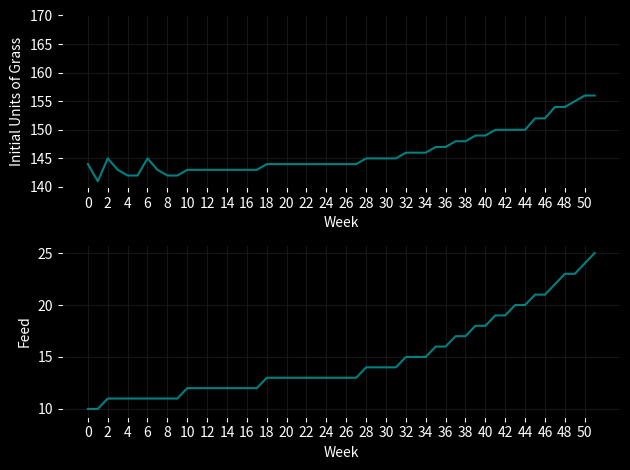

Write the Python code that produced this figure.
import matplotlib.pyplot as plt
from numpy import arange, array

# SETS
cows = ['Lily', 'Betty', 'Clover', 'Rosie']

C = range(len(cows))

# DATA
W = 52          # number of weeks
P = 4.2         # selling price for each unit of milk 
L = 5.0         # penalty cost per unit under 150
s_0 = 100       # starting units of grass
minGrass = 150  # minimum units of grass before a penalty is applied 
maxUnits = 40   # maximum units of feed that can be converted into milk across the herd
PGood = 0.5     # probability of having good weather in the region

def penalty_grass(x):
    """ calculate units of grass below 150 """
    x -= minGrass
    return 0 if x >= 0 else abs(x)

def pasture(p,weather):
    """ calculate units of grass available next week given the current weather """
    if weather == 'Good':
        return round(p + 0.66*p*(1-p/300))
    else:
        return round(p + 0.56*p*(1-p/300))
    return round(p + 0.61*p*(1-p/300))

def required(t):
    """ calculate units of grass required to feed the herd in week t """
    if t < 18:
        y = 10.241 + 0.13*t
    else:
        y = 10.241 + 0.13*18 + 0.01121*(t-18)**2
    return round(y)

_revenue = {}
def revenue(t,s):
    
    # insufficient pasture -> infeasible
    if s < required(t):
        return (-float('inf'), "Infeasible")
    
    if (t,s) not in _revenue:

        # determine the available grass units once the herd has been fed
        available = s - required(t)

        # determine how much grass is available at the end of the week for each weather scenario
        available_good = pasture(s,'Good') - required(t)
        available_poor = pasture(s,'Poor') - required(t)

        # BASE CASE - end of season, apply penalty for each unit under 150
        if t == 51: 
            # calculate the maximum amount of profit given the penalty for each unit under 150 
            _revenue[t,s] = max((PGood * (P*a - L*penalty_grass(available_good-a)) 
                                 + (1-PGood) * (P*a - L*penalty_grass(available_poor-a)), a) 
                                for a in range(min(maxUnits+1, available+1)))
        
        else: # GENERAL CASE
            _revenue[t,s] = max((PGood * (P*a + revenue(t+1, available_good-a)[0]) 
                                 + (1-PGood) * (P*a + revenue(t+1, available_poor-a)[0]), a) 
                                for a in range(min(maxUnits+1, available+1)))

    return _revenue[t,s]

if __name__ == '__main__':
    print(f"\nTOTALS:\n{'-'*69}")
    print(f"Total revenue from milk sold: {round(revenue(0,s_0)[0], 2)}\n")

    # determine the units of grass required at the beginning of week t so that 40 additional
    # units can be given
    feed_dict = {}
    for t in range(W):
        for p in range(0, 300):
            rev = revenue(t, p)

            if rev[1] != "Infeasible" and rev[1] >= 30:
                feed_dict[t] = p
                break

    print(f"\nREQUIRED PASTURE FOR OPTIMAL STRATEGY:")
    print(f"{'-'*69}\n| {'Week':<6} {'Pasture':<6} | {'Week':<6} {'Pasture':<6} | ", end='')
    print(f"{'Week':<6} {'Pasture':<6} | {'Week':<6} {'Pasture':<6} |\n|{'-'*67}|")
    for t in range(13):
        for i in range(4):
            print(f"| {t+13*i:<6} ", end='')
            if i == 3:
                print(f"{feed_dict[t+13*i]:<6}  |")
            else:
                print(f"{feed_dict[t+13*i]:<6}  ", end='')
    print(f"{'-'*69}\n")

    # store the required feed each week in a list
    req = []
    for t in range(52):
        req.append(required(t))

    # sort the dictionary of feed amounts by week before plotting
    feed = []
    for x in range(52):
        feed.append(feed_dict[x])

    # edit settings
    plt.figure(facecolor = 'black')
    plt.rcParams['axes.facecolor'] = 'black'
    plt.rcParams.update({'text.color'       : 'white',
                         'axes.labelcolor'  : 'white',
                         'xtick.color'      : 'white',
                         'ytick.color'      : 'white',
                         'axes.grid' : True, 'grid.color' : '#161616'
                         })

    # plot the optimal feed strategy
    x = arange(0,52)
    y = array(feed)
    plt.subplot(2, 1, 1)
    plt.plot(x, y, color='#008080')
    plt.xticks(arange(min(x), max(x), 2.0))
    plt.yticks(arange(140, 175, 5))
    plt.xlabel ('Week')
    plt.ylabel ('Initial Units of Grass')
    plt.tight_layout()

    # plot required feed per week
    x = arange(0,52)
    y = array(req)
    plt.subplot(2, 1, 2)
    plt.plot(x, y, color='#008080')
    plt.xticks(arange(min(x), max(x), 2.0))
    plt.xlabel ('Week')
    plt.ylabel ('Feed')
    plt.tight_layout()

    plt.show()
